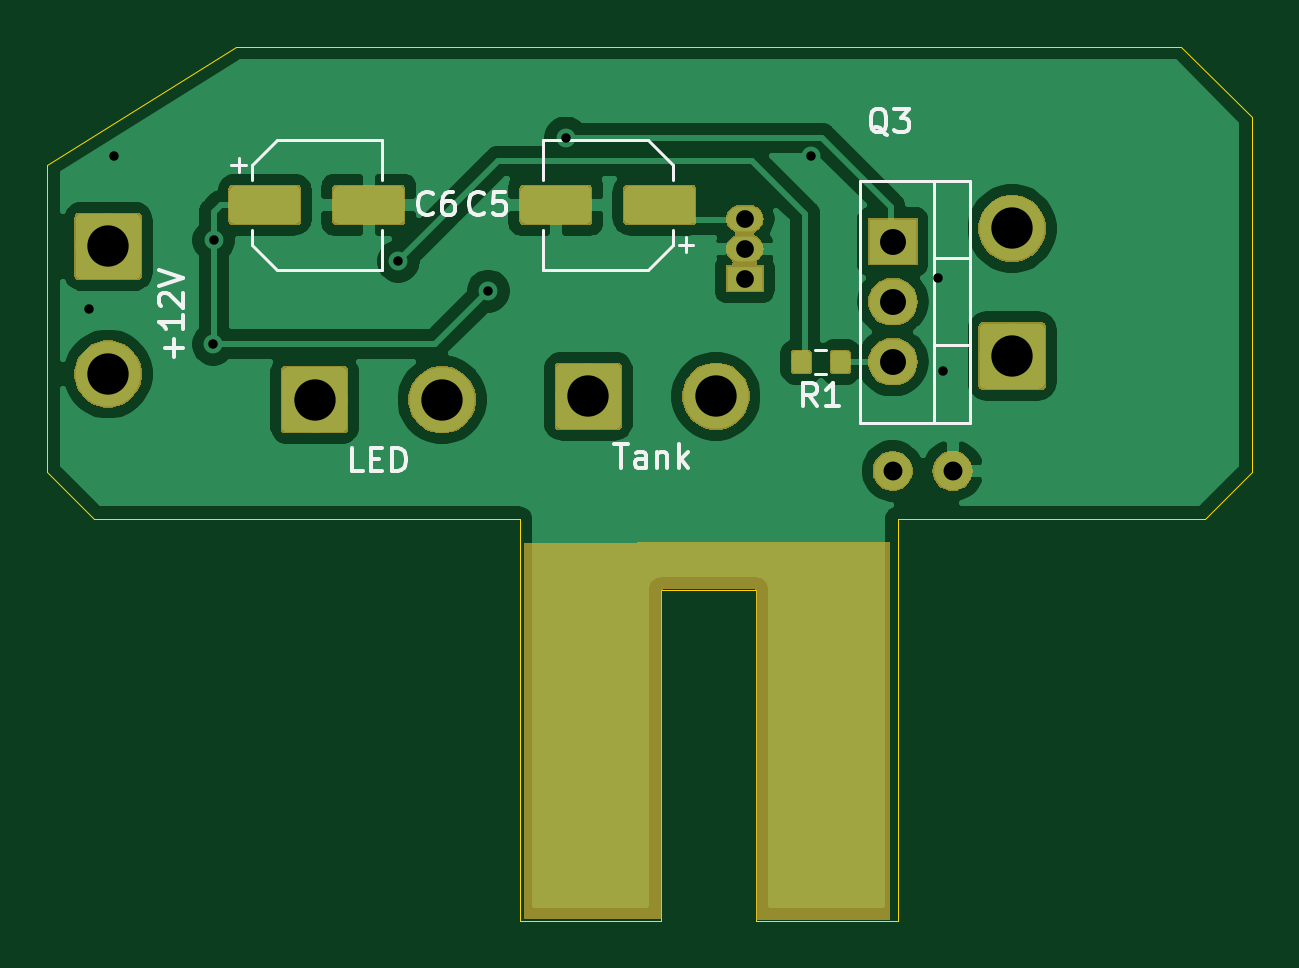
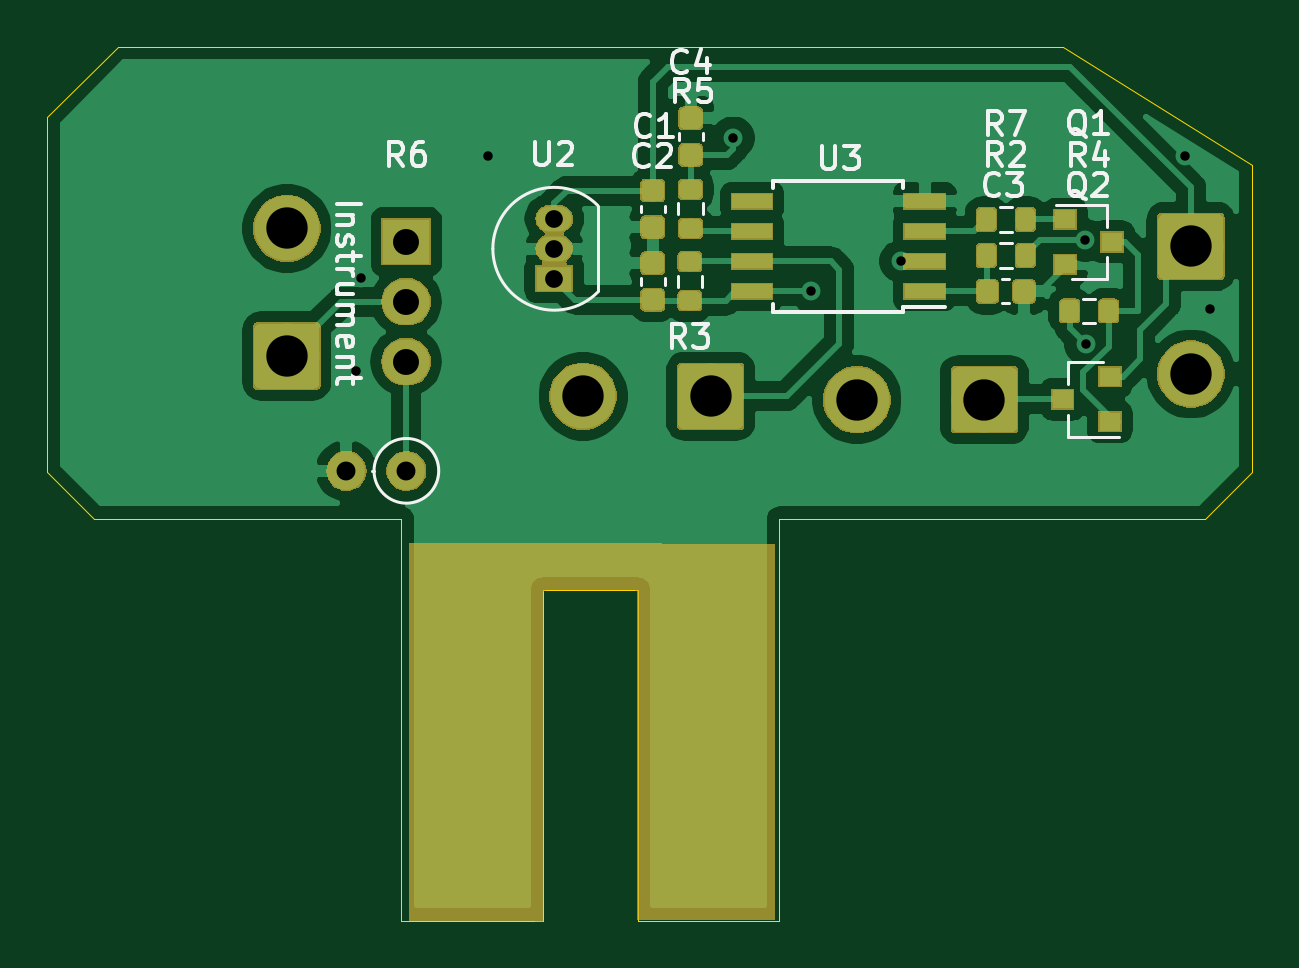
Circuit board: 9 layer files. Board 51.0 x 37.0 mm.
- bottom_copper: Kaefer_Konstanter_Tank-B_Cu.gbr (99765 bytes)
- bottom_mask: Kaefer_Konstanter_Tank-B_Mask.gbr (36675 bytes)
- bottom_silk: Kaefer_Konstanter_Tank-B_SilkS.gbr (13896 bytes)
- outline: Kaefer_Konstanter_Tank-Edge_Cuts.gbr (1303 bytes)
- top_copper: Kaefer_Konstanter_Tank-F_Cu.gbr (63600 bytes)
- top_mask: Kaefer_Konstanter_Tank-F_Mask.gbr (22607 bytes)
- top_silk: Kaefer_Konstanter_Tank-F_SilkS.gbr (7228 bytes)
- drill: Kaefer_Konstanter_Tank-NPTH.drl (288 bytes)
- drill: Kaefer_Konstanter_Tank-PTH.drl (755 bytes)

=== bottom_copper: Kaefer_Konstanter_Tank-B_Cu.gbr (99765 bytes, source omitted) ===
=== bottom_mask: Kaefer_Konstanter_Tank-B_Mask.gbr (36675 bytes, source omitted) ===
=== bottom_silk: Kaefer_Konstanter_Tank-B_SilkS.gbr (13896 bytes, source omitted) ===
=== outline: Kaefer_Konstanter_Tank-Edge_Cuts.gbr ===
G04 #@! TF.GenerationSoftware,KiCad,Pcbnew,(5.1.0-0)*
G04 #@! TF.CreationDate,2021-09-25T20:45:45+02:00*
G04 #@! TF.ProjectId,Kaefer_Konstanter_Tank,4b616566-6572-45f4-9b6f-6e7374616e74,rev?*
G04 #@! TF.SameCoordinates,Original*
G04 #@! TF.FileFunction,Profile,NP*
%FSLAX46Y46*%
G04 Gerber Fmt 4.6, Leading zero omitted, Abs format (unit mm)*
G04 Created by KiCad (PCBNEW (5.1.0-0)) date 2021-09-25 20:45:45*
%MOMM*%
%LPD*%
G04 APERTURE LIST*
%ADD10C,0.050000*%
G04 APERTURE END LIST*
D10*
X112030000Y-75010000D02*
X120030000Y-70010000D01*
X112030000Y-88010000D02*
X112030000Y-75010000D01*
X114030000Y-90010000D02*
X112030000Y-88010000D01*
X132030000Y-90010000D02*
X114030000Y-90010000D01*
X132030000Y-107010000D02*
X132030000Y-90010000D01*
X138030000Y-107010000D02*
X132030000Y-107010000D01*
X138030000Y-93010000D02*
X138030000Y-107010000D01*
X142030000Y-93010000D02*
X138030000Y-93010000D01*
X142030000Y-107010000D02*
X142030000Y-93010000D01*
X148030000Y-107010000D02*
X142030000Y-107010000D01*
X148030000Y-90010000D02*
X148030000Y-107010000D01*
X161030000Y-90010000D02*
X148030000Y-90010000D01*
X163030000Y-88010000D02*
X161030000Y-90010000D01*
X163030000Y-73010000D02*
X163030000Y-88010000D01*
X160030000Y-70010000D02*
X163030000Y-73010000D01*
X120030000Y-70010000D02*
X160030000Y-70010000D01*
M02*

=== top_copper: Kaefer_Konstanter_Tank-F_Cu.gbr (63600 bytes, source omitted) ===
=== top_mask: Kaefer_Konstanter_Tank-F_Mask.gbr (22607 bytes, source omitted) ===
=== top_silk: Kaefer_Konstanter_Tank-F_SilkS.gbr (7228 bytes, source omitted) ===
=== drill: Kaefer_Konstanter_Tank-NPTH.drl ===
M48
; DRILL file {KiCad (5.1.0-0)} date 2021 September 25, Saturday 20:45:48
; FORMAT={-:-/ absolute / inch / decimal}
; #@! TF.CreationDate,2021-09-25T20:45:48+02:00
; #@! TF.GenerationSoftware,Kicad,Pcbnew,(5.1.0-0)
; #@! TF.FileFunction,NonPlated,1,2,NPTH
FMAT,2
INCH
%
G90
G05
T0
M30

=== drill: Kaefer_Konstanter_Tank-PTH.drl ===
M48
; DRILL file {KiCad (5.1.0-0)} date 2021 September 25, Saturday 20:45:48
; FORMAT={-:-/ absolute / inch / decimal}
; #@! TF.CreationDate,2021-09-25T20:45:48+02:00
; #@! TF.GenerationSoftware,Kicad,Pcbnew,(5.1.0-0)
; #@! TF.FileFunction,Plated,1,2,PTH
FMAT,2
INCH
T1C0.0157
T2C0.0295
T3C0.0315
T4C0.0433
T5C0.0689
%
G90
G05
T1
X4.4807Y-3.1941
X4.5217Y-2.9394
X4.6874Y-3.2524
X4.6882Y-3.0792
X4.9957Y-3.1142
X5.1457Y-3.1638
X5.2752Y-2.9087
X5.6831Y-2.9394
X5.8949Y-3.1425
X5.9039Y-3.2972
T2
X5.5732Y-3.0433
X5.5732Y-3.0933
X5.5732Y-3.1433
T3
X5.8197Y-3.4634
X5.9197Y-3.4634
T4
X5.82Y-3.0815
X5.82Y-3.1815
X5.82Y-3.2815
T5
X5.3126Y-3.339
X5.5252Y-3.339
X4.5122Y-3.0894
X4.5122Y-3.302
X4.8563Y-3.3449
X5.0689Y-3.3449
X6.0189Y-3.0594
X6.0189Y-3.272
T0
M30
